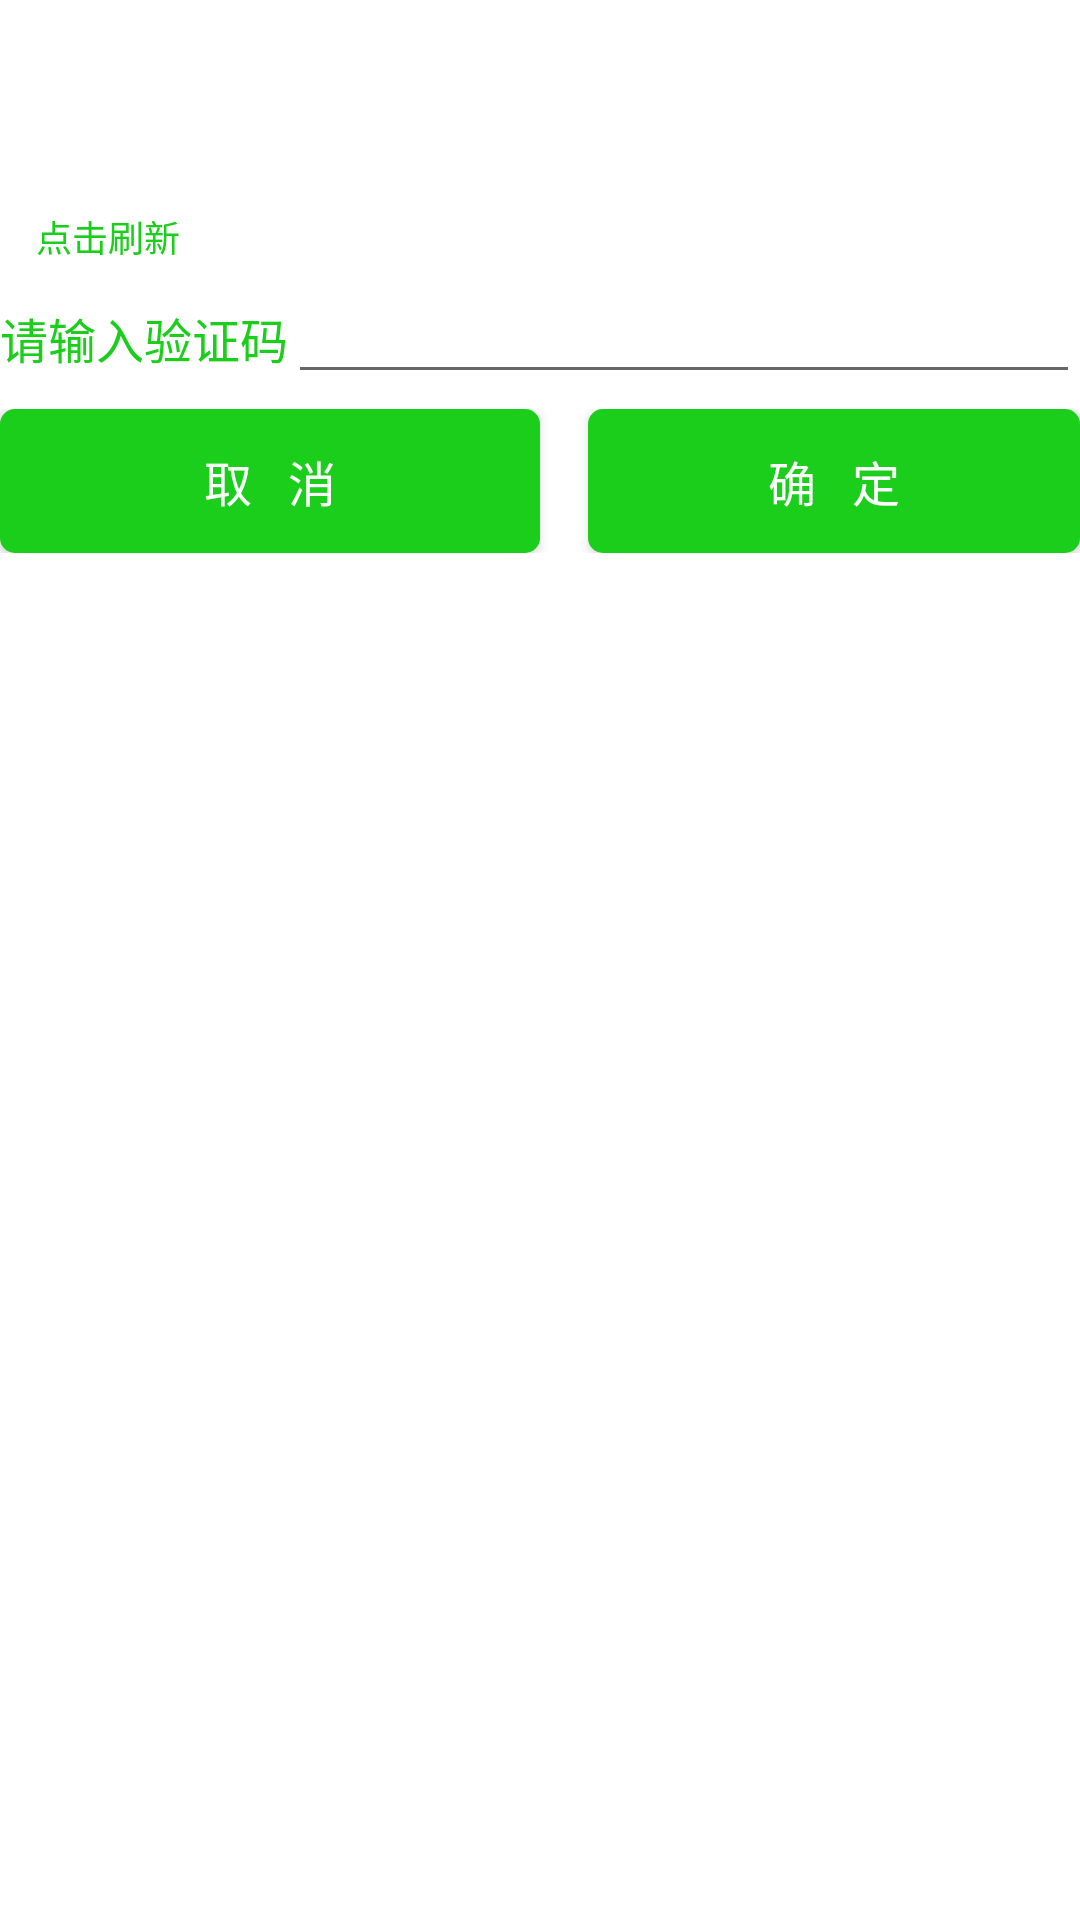

Reconstruct the res/layout file that produces this screen, plus the resources it refers to.
<!-- AndroidManifest.xml: application theme AppTheme -->
<!-- res/layout/dialog_graphic_verification.xml -->
<?xml version="1.0" encoding="utf-8"?>
<LinearLayout xmlns:android="http://schemas.android.com/apk/res/android"
    android:layout_width="match_parent"
    android:layout_height="match_parent"
    android:orientation="vertical">

    <ImageView
        android:id="@+id/iv_graphic_verification_icon"
        android:layout_width="200dp"
        android:layout_height="70dp"
        android:layout_gravity="center" />

    <TextView
        android:layout_width="match_parent"
        android:layout_height="wrap_content"
        android:layout_marginLeft="12dp"
        android:text="点击刷新"
        android:textColor="@color/new_theme_color"
        android:textSize="12sp" />

    <LinearLayout
        android:layout_width="match_parent"
        android:layout_height="wrap_content"
        android:layout_marginTop="5dp"
        android:layout_marginBottom="5dp"
        android:orientation="horizontal">

        <TextView
            android:layout_width="wrap_content"
            android:layout_height="wrap_content"
            android:text="请输入验证码"
            android:textColor="@color/new_theme_color"
            android:textSize="16sp" />

        <EditText
            android:id="@+id/et_input_graphic_verification"
            android:layout_width="match_parent"
            android:layout_height="wrap_content"
            android:textSize="16sp" />
    </LinearLayout>

    <LinearLayout
        android:layout_width="match_parent"
        android:layout_height="wrap_content"
        android:orientation="horizontal">

        <Button
            android:id="@+id/btn_no"
            android:layout_width="match_parent"
            android:layout_height="wrap_content"
            android:layout_weight="1"
            android:background="@drawable/shape_btn_orderlist_waitpay_press"
            android:text="取   消"
            android:textColor="@color/white"
            android:textSize="16sp" />

        <Button
            android:id="@+id/btn_ok"
            android:layout_width="match_parent"
            android:layout_height="wrap_content"
            android:layout_marginLeft="16dp"
            android:layout_weight="1"
            android:background="@drawable/shape_btn_orderlist_waitpay_press"
            android:text="确   定"
            android:textColor="@color/white"
            android:textSize="16sp" />

    </LinearLayout>

</LinearLayout>
<!-- resources referenced by this layout -->
<resources>
  <color name="new_theme_color">#1BCE1B</color>
  <color name="white">#ffffff</color>
  <!-- drawable shape_btn_orderlist_waitpay_press (drawable) -->
  <?xml version="1.0" encoding="utf-8"?>
  <shape xmlns:android="http://schemas.android.com/apk/res/android"
      android:shape="rectangle">
  
      <solid android:color="@color/new_theme_color" />
  
      <corners android:radius="4dp" />
      <stroke
          android:width="2dp"
          android:color="@color/new_theme_color" />
  
  </shape>
</resources>
